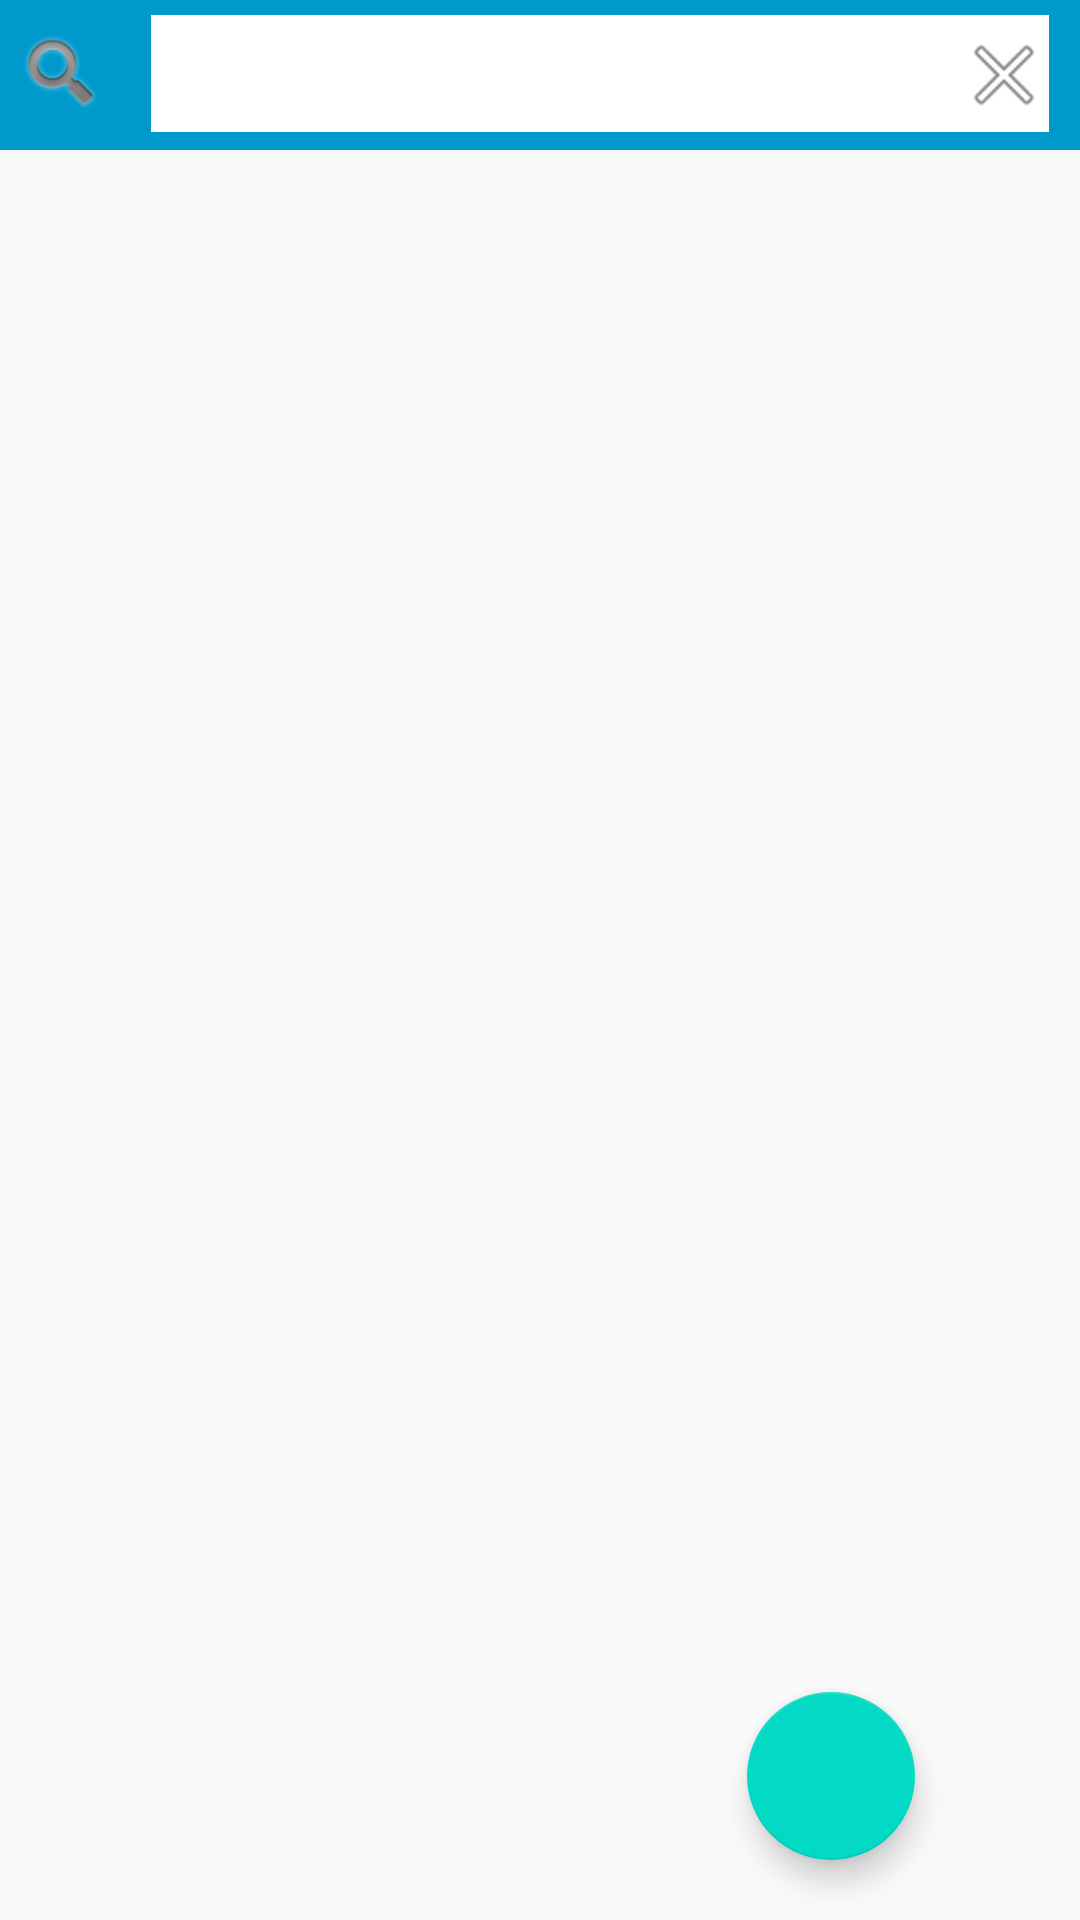

Write the Android layout XML for this screen, with the resource values it uses.
<!-- AndroidManifest.xml: application theme AppTheme.NoActionBar -->
<!-- res/layout/activity_timeline.xml -->
<?xml version="1.0" encoding="utf-8"?>
<RelativeLayout xmlns:android="http://schemas.android.com/apk/res/android"
    android:orientation="vertical" android:layout_width="match_parent"
    android:layout_height="match_parent">
    <RelativeLayout
        android:layout_width="match_parent"
        android:layout_height="50dp"
        android:backgroundTint="@android:color/holo_blue_dark"
        android:background="@drawable/border">
        <ImageButton
            android:layout_width="30dp"
            android:layout_height="match_parent"
            android:scaleType="fitCenter"
            android:background="@android:color/holo_blue_dark"
            android:src="@android:drawable/ic_search_category_default"
            android:layout_margin="5dp"/>
        <EditText
            android:layout_width="match_parent"
            android:layout_height="match_parent"
            android:layout_marginTop="5dp"
            android:imeOptions="actionDone"
            android:layout_marginBottom="5dp"
            android:background="#FFFFFF"
            android:layout_marginStart="50dp"
            android:layout_marginEnd="10dp"
            android:id="@+id/fragment_search_input_box" />

        <ImageButton
            android:layout_width="30dp"
            android:layout_height="30dp"
            android:background="@android:color/transparent"
            android:src="@android:drawable/ic_menu_close_clear_cancel"
            android:layout_centerVertical="true"
            android:layout_alignEnd="@+id/fragment_search_input_box" />
    </RelativeLayout>
    <android.support.design.widget.FloatingActionButton
        android:id="@+id/fab"
        android:layout_width="wrap_content"
        android:layout_height="wrap_content"
        android:layout_gravity="right"
        android:layout_alignParentBottom="true"
        android:layout_alignParentEnd="true"
        android:layout_marginEnd="55dp"
        android:layout_marginBottom="20dp"
        android:src="@drawable/icon_camera" />
    <android.support.v7.widget.RecyclerView
        android:layout_width="match_parent"
        android:layout_height="wrap_content"
        android:layout_marginTop="50dp"
        android:id="@+id/timeline_view"
        android:layout_alignParentBottom="true"
        android:layout_alignParentStart="true" />


</RelativeLayout>
<!-- resources referenced by this layout -->
<resources>
  <!-- drawable border (drawable) -->
  <?xml version="1.0" encoding="utf-8"?>
  <shape xmlns:android="http://schemas.android.com/apk/res/android" >
      <solid android:color="#FFFFFF" />
      <stroke
          android:width="0.01dp"
          android:color="#000000"/>
      <padding
          android:bottom="1dp"
          android:left="0.5dp"
          android:right="0.5dp"
          android:top="0dp"/>
  </shape>
  <style name="AppTheme.NoActionBar">
          <item name="colorPrimary">@android:color/holo_blue_light</item>
          <item name="colorPrimaryDark">@android:color/holo_blue_dark</item>
          <item name="colorAccent">@color/colorAccent</item>
          <item name="windowActionBar">false</item>
          <item name="windowNoTitle">true</item>
      </style>
  <!-- not gathered from this repository: default colours our renderer supplied (Android Studio template values) -->
  <color name="colorAccent">#FF03DAC5</color>
</resources>
